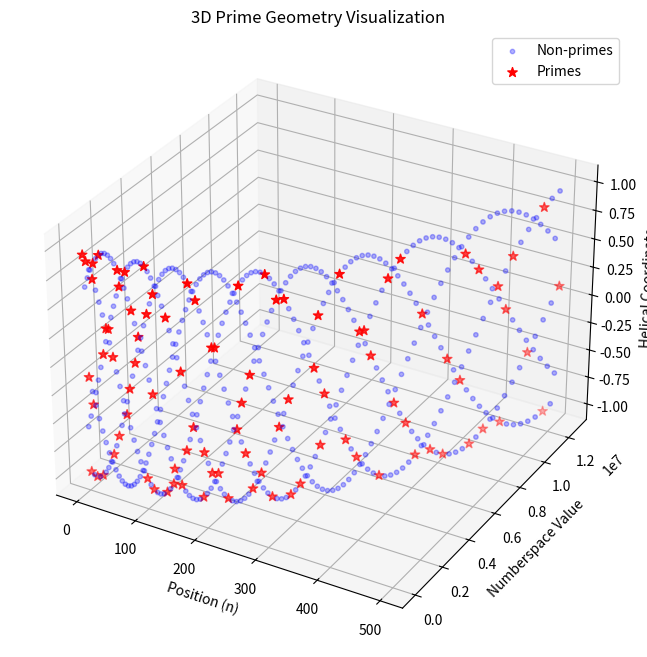

The matplotlib source for this figure:
import math
import matplotlib.pyplot as plt
from mpl_toolkits.mplot3d import Axes3D
import numpy as np

# UNIVERSAL = 2.71828
UNIVERSAL = math.pi
# UNIVERSAL = 3


class Numberspace:
    def __init__(self, B: int):
        self._B = B
        self._C = UNIVERSAL

    @property
    def B(self) -> int:
        return self._B

    @property
    def C(self) -> float:
        return self._C

    def __call__(self, numberspace: float) -> float:
        if self._B == 0:
            raise ValueError("B cannot be zero")
        return numberspace * (self._B / self._C)

def is_prime(n):
    """Simple primality test for small numbers"""
    if n < 2:
        return False
    for i in range(2, int(n**0.5) + 1):
        if n % i == 0:
            return False
    return True

# Generate numbers and identify primes
numbers = range(1, 500)  # First 100 numbers
primes = [n for n in numbers if is_prime(n)]

# Create 3D lattice points
# X-axis: position, Y-axis: transformed value, Z-axis: helical component
points = []
for n in numbers:
    x = n
    y = Numberspace(n)(n * (n/math.pi) if n > 1 else 1)  # Log scaling
    # z = math.sin(math.pi * (math.pi ** 2) * n / (math.pi ** 3) ) # Helical component
    z = math.sin(math.pi * (31) * n / (26) ) # Helical component

    points.append((x, y, z))

# Separate primes and non-primes
x_all, y_all, z_all = zip(*points)
prime_indices = [i-1 for i in primes]  # Adjust for 0-based indexing

x_primes = [x_all[i] for i in prime_indices]
y_primes = [y_all[i] for i in prime_indices]
z_primes = [z_all[i] for i in prime_indices]

x_nonprimes = [x_all[i] for i in range(len(x_all)) if i not in prime_indices]
y_nonprimes = [y_all[i] for i in range(len(y_all)) if i not in prime_indices]
z_nonprimes = [z_all[i] for i in range(len(z_all)) if i not in prime_indices]

# Create 3D plot
fig = plt.figure(figsize=(12, 8))
ax = fig.add_subplot(111, projection='3d')

# Plot non-primes as blue dots
ax.scatter(x_nonprimes, y_nonprimes, z_nonprimes,
           c='blue', alpha=0.3, s=10, label='Non-primes')

# Plot primes as red stars
ax.scatter(x_primes, y_primes, z_primes,
           c='red', marker='*', s=50, label='Primes')

ax.set_xlabel('Position (n)')
ax.set_ylabel('Numberspace Value')
ax.set_zlabel('Helical Coordinate')
ax.set_title('3D Prime Geometry Visualization')
ax.legend()

plt.show()